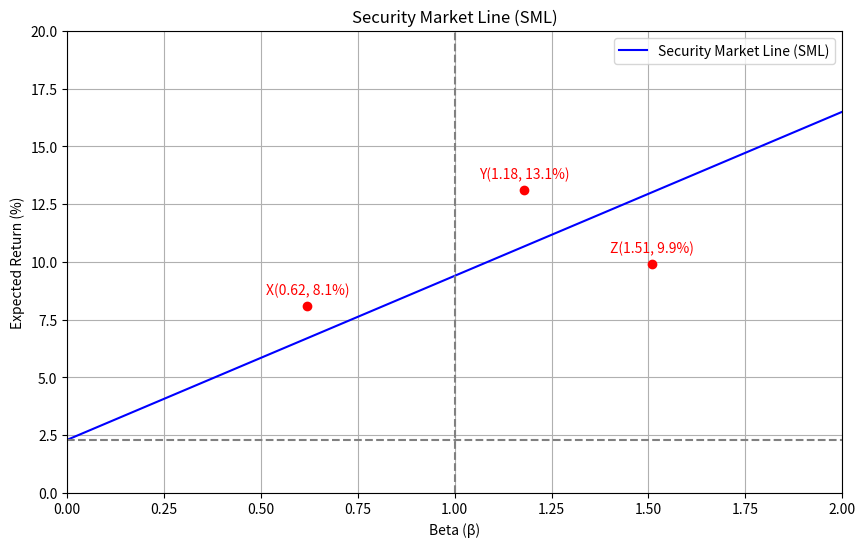

Write the Python code that produced this figure.
import matplotlib.pyplot as plt
import numpy as np
import os

# 参数设置
rf = 2.3  # 无风险利率（可调）
market_return = 9.4  # 市场期望收益（可调）

# 计算SML斜率
sml_slope = market_return - rf

# 计算beta=1.27对应的期望收益
beta_127 = 1.27
er_at_beta_127 = rf + beta_127 * (market_return - rf)

# 生成证券市场线（SML）数据
betas = np.linspace(0, 2, 100)
expected_returns = rf + betas * (market_return - rf)

# 绘制SML
plt.figure(figsize=(10, 6))
plt.plot(betas, expected_returns, label='Security Market Line (SML)', color='blue')

# 标记三个点
points = {
    'X': (0.62, 8.1),
    'Y': (1.18, 13.1),
    'Z': (1.51, 9.9)
}
for label, (beta, er) in points.items():
    plt.scatter(beta, er, color='red', zorder=5)
    plt.text(beta, er + 0.5, f'{label}({beta}, {er}%)', ha='center', color='red')

# 设置图形属性
plt.title('Security Market Line (SML)')
plt.xlabel('Beta (β)')
plt.ylabel('Expected Return (%)')
plt.xlim(0, 2)
plt.ylim(0, 20)
plt.grid(True)
plt.legend()
plt.axhline(y=rf, color='gray', linestyle='--', label=f'Risk-Free Rate ({rf}%)')
plt.axvline(x=1, color='gray', linestyle='--', label='Market Portfolio (β=1)')

# 保存图形
figure_path = 'sml_plot.png'
plt.savefig(figure_path)
plt.close()

# 存入结果字典
result = {
    'sml_slope': sml_slope,
    'er_at_beta_127': er_at_beta_127,
    'figure_path': os.path.abspath(figure_path)
}

print(result)
